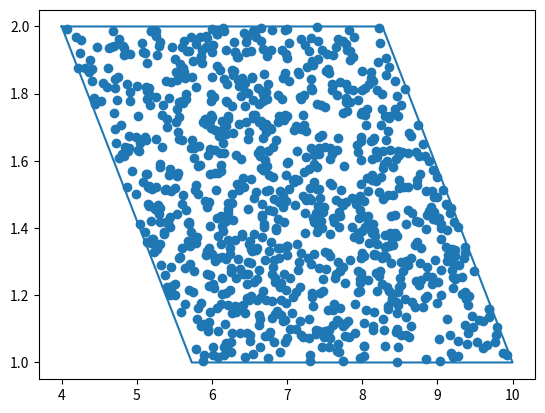
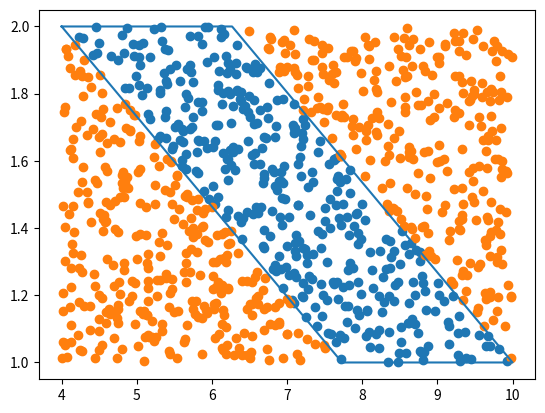
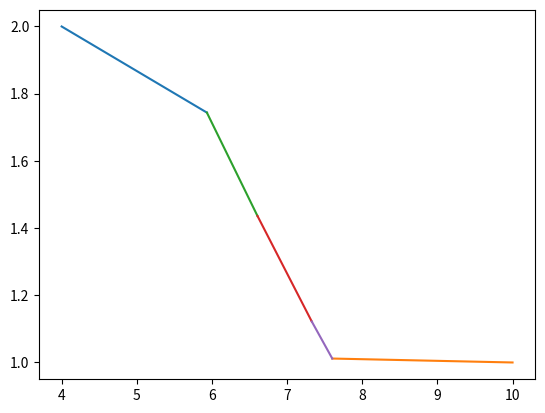

Python code for these plots, in order:

from math import *
import numpy.random as rnd
# import matplotlib.pyplot as plt
import numpy as np


class Zone:
    @classmethod
    def get_x2min(cls, x1, r1, r2, alpha_max=30):
        k = tan(-pi * self.alpha_max / 180)
        b = self.r1 - k * self.x1 
        return (self.r2 - b)/k
    
    def __init__(self, x1, x2, r1, r2, alpha_max=30):
        self.x1 = min(x1, x2)
        self.x2 = max(x1, x2)
        self.r1 = max(r1, r2)
        self.r2 = min(r1, r2)
        self.alpha_max = alpha_max
        
    def plot(self, ax):
        if self.is_valid():
            xs = np.array([self.x1, 0, self.x2, 0.0, self.x1])
            ys = np.array([self.r1, self.r2, self.r2, self.r1, self.r1], dtype=float)
            
            k = tan(-pi * self.alpha_max / 180)
            b = self.r1 - k * self.x1 
            xs[1] = (self.r2 - b)/k
            print(k, b)
            b = self.r2 - k * self.x2 
            xs[3] = (self.r1 - b)/k
            print(k, b)
            ax.plot(xs, ys)
        
    def plot_diag(self, ax):
        if self.is_valid():
            xs = np.array([self.x1, self.x2])
            ys = np.array([self.r1, self.r2], dtype=float)
        
            ax.plot(xs, ys)
    
    def is_valid(self):
        alpha = atan((self.r1 - self.r2)/(self.x2 - self.x1)) * 180 / pi
        return alpha <= self.alpha_max
    
    def get_rnd_x_r(self):
        x = rnd.uniform(self.x1, self.x2)
        rmin, rmax = self.get_rmin_rmax(x)
        
        r = rnd.uniform(self.r2, self.r1)
        while r > rmax or r < rmin:
            x = rnd.uniform(self.x1, self.x2)
            rmin, rmax = self.get_rmin_rmax(x)
            r = rnd.uniform(self.r2, self.r1)
        return x, r
        
    def get_rmin_rmax(self, x):
        k = -tan(pi * self.alpha_max / 180)
        b = self.r1 - k * self.x1 
        r = k * x + b
        rmin = max(r, self.r2)
        
        b = self.r2 - k * self.x2
        r = k * x + b
        rmax = min(r, self.r1)
        
        return rmin, rmax
    
    def is_in(self, x, r):
        if self.x1 <= x <= self.x2:
            rmin, rmax = self.get_rmin_rmax(x)
            return rmin <= r <= rmax
        return False
    
    def get_split_zones(self, x, r):
        if self.is_in(x, r):
            return Zone(self.x1, x, self.r1, r, self.alpha_max), Zone(x, self.x2, r, self.r2, self.alpha_max)
        
    def fix_points(self, points_xd):
        good_points1 = [(x, d) for x, d in points_xd if self.is_in(x, d/2)] 
        good_points = []
        x1, r1 = self.x1, self.r1
        for x, d in good_points1:
            alpha = atan((r1 - d/2)/(x - x1)) * 180 / pi
            if alpha <= self.alpha_max:
                good_points.append((x, d/2))
                x1, r1 = x, d/2
        if len(good_points) == points_xd.shape[0]:
            return points_xd
        zs = [self]
        res = []
        for x, d in good_points:
            for i, z in enumerate(zs):
                if z.is_in(x, d/2):
                    break
            z = zs.pop(i)
            z1, z2 = z.get_split_zones(x, d/2)
            res.append((x, d))
            zs.append(z1)
            zs.append(z2)
        while len(res) != points_xd.shape[0]:
            areas = np.array([z.area for z in zs])
            areas /= np.sum(areas)
            i = rnd.choice(len(zs), p=areas)
            z = zs.pop(i)
            x, r = z.get_rnd_x_r()
            res.append((x, r*2))
            z1, z2 = z.get_split_zones(x, r)
            zs.append(z1)
            zs.append(z2)
        return np.array(sorted(res))
        
    @property
    def area(self):
        return float((self.x2 - self.x1) * (self.r1 - self.r2))

if __name__ == '__main__':
    import matplotlib.pyplot as plt
    z = Zone(4,10, 1,2, alpha_max=30)
    fig, ax = plt.subplots()
    z.plot(ax)
    in_xs, in_ys, out_xs, out_ys = [],[],[],[]
    for i in range(1000):
        x, r = z.get_rnd_x_r()
        in_xs.append(x)
        in_ys.append(r)
    ax.scatter(in_xs, in_ys)
    plt.show()
    
    z = Zone(4,10, 1,2, alpha_max=15)
    fig, ax = plt.subplots()
    z.plot(ax)
    in_xs, in_ys, out_xs, out_ys = [],[],[],[]
    for i in range(1000):
        x = rnd.uniform(4, 10)
        r = rnd.uniform(1, 2)
        if z.is_in(x, r):
            in_xs.append(x)
            in_ys.append(r)
        else:
            out_xs.append(x)
            out_ys.append(r)

    ax.scatter(in_xs, in_ys)
    ax.scatter(out_xs, out_ys)
    plt.show()
    
    z = Zone(4.0 ,10, 1,2, alpha_max=45)
    fig, ax = plt.subplots()
    zs = [z]
    for i in range(4):
        areas = np.array([z.area for z in zs])
        areas /= np.sum(areas)
        i = rnd.choice(range(len(zs)), p=areas)
        z = zs.pop(i)
        x, r = z.get_rnd_x_r()
        z1, z2 = z.get_split_zones(x, r)
        zs.append(z1)
        zs.append(z2)
    for z in zs:
        z.plot_diag(ax)

    plt.plot()
